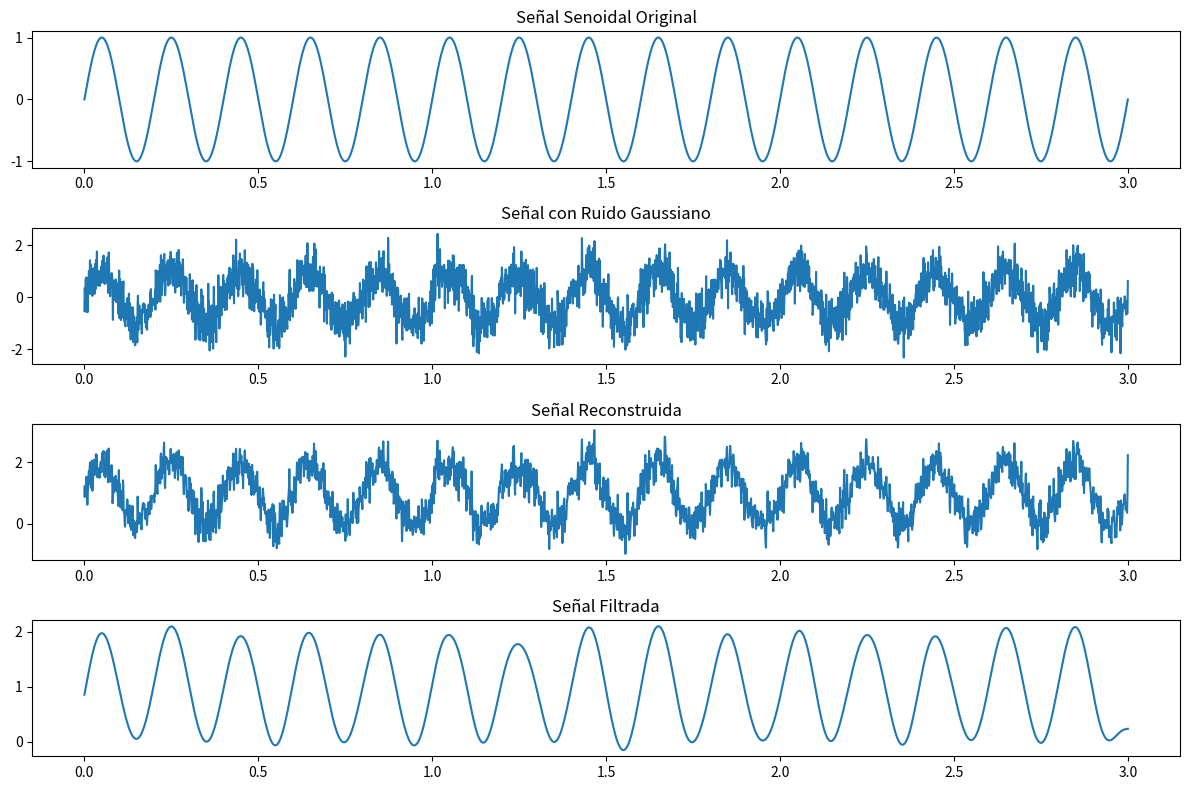

Reproduce this figure in Python.
import numpy as np
import matplotlib.pyplot as plt
from scipy.signal import butter, filtfilt

# Parámetros de la señal senoidal
amplitud = 1.0
frecuencia = 5.0  # Hz
duracion = 3.0  # segundos
muestras_por_segundo = 1000
num_muestras = int(duracion * muestras_por_segundo)

# Generar la señal senoidal
tiempo = np.linspace(0, duracion, num_muestras)
senal_senoidal = amplitud * np.sin(2 * np.pi * frecuencia * tiempo)

# Agregar ruido gaussiano
amplitud_ruido = 0.5
ruido = amplitud_ruido * np.random.randn(num_muestras)
senal_con_ruido = senal_senoidal + ruido

# Derivar la señal
derivada = np.gradient(senal_con_ruido, tiempo)

# Aplicar integración compleja para reconstruir la señal original
senal_reconstruida = np.cumsum(derivada) / muestras_por_segundo

# Aplicar un filtro pasa bajos para eliminar componentes de alta frecuencia
cutoff_frequency = 10.0  # Hz
b, a = butter(4, cutoff_frequency / (muestras_por_segundo / 2), 'low')
senal_filtrada = filtfilt(b, a, senal_reconstruida)

# Visualizar la señal senoidal original, la señal con ruido, la señal reconstruida y la señal filtrada
plt.figure(figsize=(12, 8))
plt.subplot(4, 1, 1)
plt.plot(tiempo, senal_senoidal)
plt.title('Señal Senoidal Original')
plt.subplot(4, 1, 2)
plt.plot(tiempo, senal_con_ruido)
plt.title('Señal con Ruido Gaussiano')
plt.subplot(4, 1, 3)
plt.plot(tiempo, senal_reconstruida)
plt.title('Señal Reconstruida')
plt.subplot(4, 1, 4)
plt.plot(tiempo, senal_filtrada)
plt.title('Señal Filtrada')
plt.tight_layout()
plt.show()

